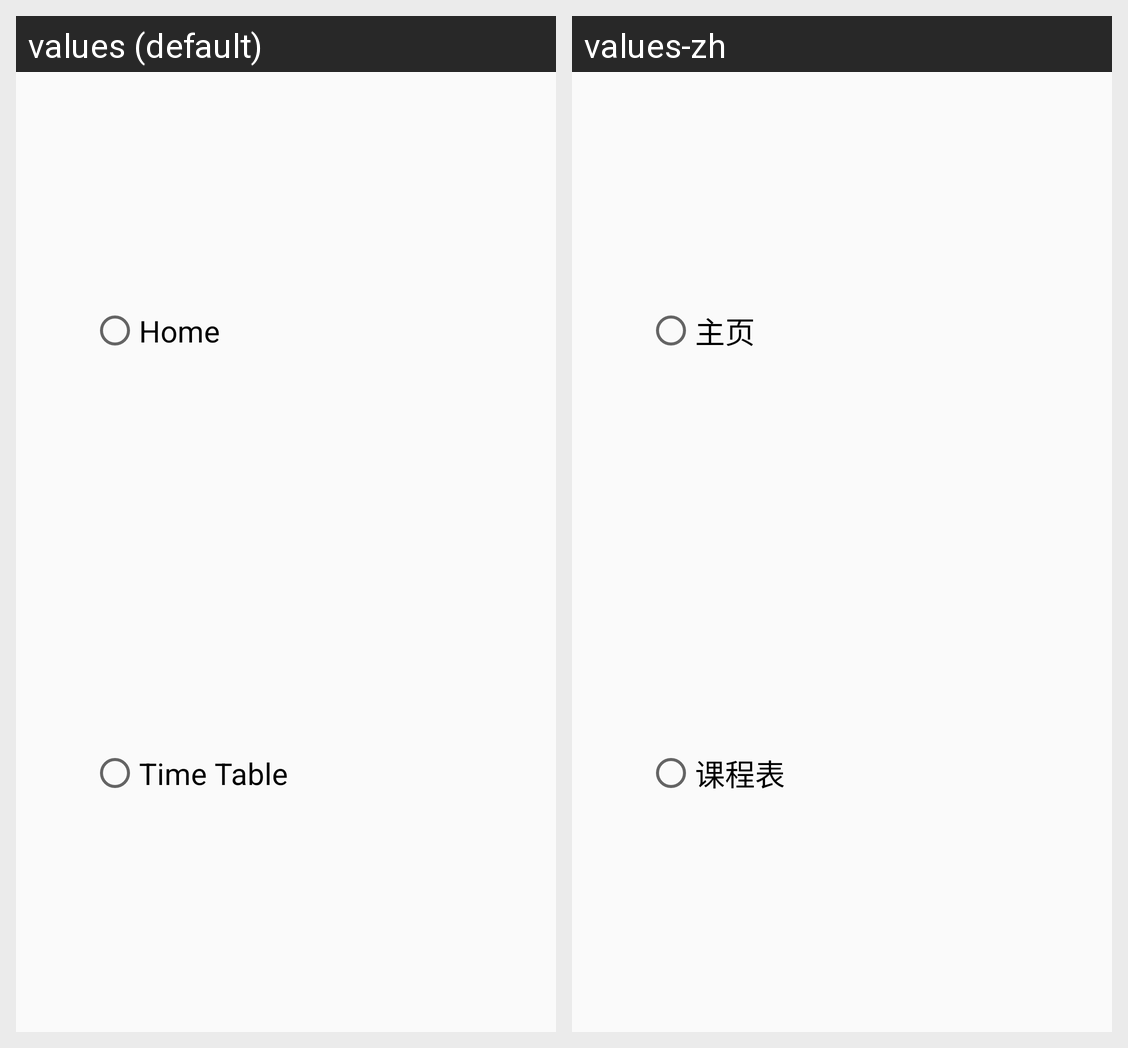

This grid shows one Android layout under two languages. Give, for every string resource on the screen, its name, the default text and each shown locale's text.
Android screen res/layout/alertdialog_first_start_page.xml rendered under 2 locales, left to right: values (default), values-zh. Device: Nexus 5 (rendered at 1080×1920; each locale shown at half size, 540×960, under a caption strip naming it); theme AppTheme.
Strings drawn on this screen, with the default value and each locale's value (text and hints the layout hard-codes, and strings that could not be matched under every locale, appear in the picture but are not listed):

title_home
  values: Home
  values-zh: 主页

title_table
  values: Time Table
  values-zh: 课程表
